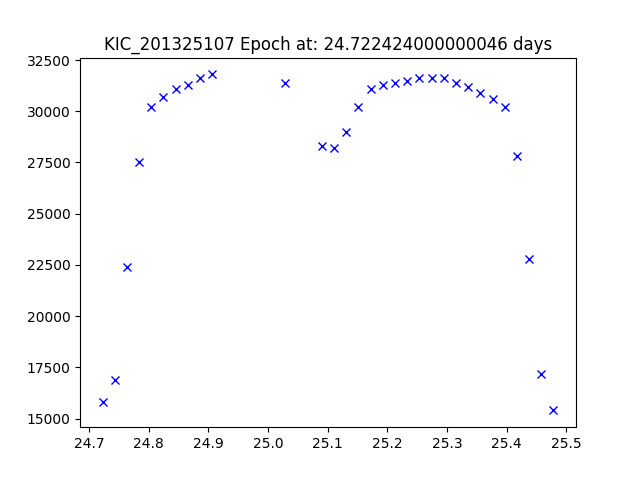

Data behind this chart, as committed beside it:
JDtimes, observed fluxes, observed uncertainties
24.72, 15800, 6.77
24.74, 16900, 6.77
24.76, 22400, 6.77
24.78, 27500, 6.77
24.8, 30200, 6.77
24.82, 30700, 6.77
24.85, 31100, 6.77
24.87, 31300, 6.77
24.89, 31600, 6.77
24.91, 31800, 6.77
25.03, 31400, 6.77
25.09, 28300, 6.77
25.11, 28200, 6.77
25.13, 29000, 6.77
25.15, 30200, 6.77
25.17, 31100, 6.77
25.19, 31300, 6.77
25.21, 31400, 6.77
25.23, 31500, 6.77
25.25, 31600, 6.77
25.27, 31600, 6.77
25.29, 31600, 6.77
25.31, 31400, 6.77
25.34, 31200, 6.77
25.36, 30900, 6.77
25.38, 30600, 6.77
25.4, 30200, 6.77
25.42, 27800, 6.77
25.44, 22800, 6.77
25.46, 17200, 6.77
25.48, 15400, 6.77
